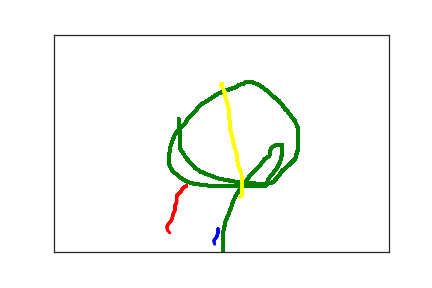

Source data for this figure (header and first rows):
2.450000000000000000e+02, 4.470000000000000000e+02, 0.000000000000000000e+00, 1.000000000000000000e+00
2.450000000000000000e+02, 4.540000000000000000e+02, 2.500000000000000000e+01, 1.000000000000000000e+00
2.440000000000000000e+02, 4.600000000000000000e+02, 4.700000000000000000e+01, 1.000000000000000000e+00
2.430000000000000000e+02, 4.650000000000000000e+02, 6.800000000000000000e+01, 1.000000000000000000e+00
2.410000000000000000e+02, 4.690000000000000000e+02, 8.300000000000000000e+01, 1.000000000000000000e+00
2.390000000000000000e+02, 4.730000000000000000e+02, 9.600000000000000000e+01, 1.000000000000000000e+00
2.390000000000000000e+02, 4.770000000000000000e+02, 1.110000000000000000e+02, 1.000000000000000000e+00
2.400000000000000000e+02, 4.820000000000000000e+02, 1.350000000000000000e+02, 1.000000000000000000e+00
2.420000000000000000e+02, 4.860000000000000000e+02, 1.530000000000000000e+02, 1.000000000000000000e+00
1.980000000000000000e+02, 3.480000000000000000e+02, 8.639974200000000000e+07, 2.000000000000000000e+00
1.950000000000000000e+02, 3.500000000000000000e+02, 8.639975800000000000e+07, 2.000000000000000000e+00
1.920000000000000000e+02, 3.540000000000000000e+02, 8.639978400000000000e+07, 2.000000000000000000e+00
1.900000000000000000e+02, 3.600000000000000000e+02, 8.639980000000000000e+07, 2.000000000000000000e+00
1.840000000000000000e+02, 3.690000000000000000e+02, 8.639982500000000000e+07, 2.000000000000000000e+00
1.830000000000000000e+02, 3.730000000000000000e+02, 8.639984200000000000e+07, 2.000000000000000000e+00
1.830000000000000000e+02, 3.770000000000000000e+02, 8.639985600000000000e+07, 2.000000000000000000e+00
1.830000000000000000e+02, 3.800000000000000000e+02, 8.639988100000000000e+07, 2.000000000000000000e+00
1.830000000000000000e+02, 3.830000000000000000e+02, 8.639989600000000000e+07, 2.000000000000000000e+00
1.830000000000000000e+02, 3.860000000000000000e+02, 8.639991200000000000e+07, 2.000000000000000000e+00
1.800000000000000000e+02, 3.960000000000000000e+02, 8.639993900000000000e+07, 2.000000000000000000e+00
1.810000000000000000e+02, 4.020000000000000000e+02, 8.639995600000000000e+07, 2.000000000000000000e+00
1.800000000000000000e+02, 4.060000000000000000e+02, 8.639998200000000000e+07, 2.000000000000000000e+00
1.780000000000000000e+02, 4.120000000000000000e+02, 0.000000000000000000e+00, 2.000000000000000000e+00
1.770000000000000000e+02, 4.190000000000000000e+02, 2.500000000000000000e+01, 2.000000000000000000e+00
1.760000000000000000e+02, 4.250000000000000000e+02, 4.700000000000000000e+01, 2.000000000000000000e+00
1.740000000000000000e+02, 4.300000000000000000e+02, 6.800000000000000000e+01, 2.000000000000000000e+00
1.710000000000000000e+02, 4.350000000000000000e+02, 8.300000000000000000e+01, 2.000000000000000000e+00
1.690000000000000000e+02, 4.400000000000000000e+02, 9.600000000000000000e+01, 2.000000000000000000e+00
1.690000000000000000e+02, 4.460000000000000000e+02, 1.110000000000000000e+02, 2.000000000000000000e+00
1.700000000000000000e+02, 4.510000000000000000e+02, 1.350000000000000000e+02, 2.000000000000000000e+00
1.730000000000000000e+02, 4.560000000000000000e+02, 1.530000000000000000e+02, 2.000000000000000000e+00
1.740000000000000000e+02, 4.590000000000000000e+02, 1.540000000000000000e+02, 2.000000000000000000e+00
1.860000000000000000e+02, 1.940000000000000000e+02, 8.639660100000000000e+07, 3.000000000000000000e+00
1.860000000000000000e+02, 1.990000000000000000e+02, 8.639667900000000000e+07, 3.000000000000000000e+00
1.860000000000000000e+02, 2.000000000000000000e+02, 8.639669100000000000e+07, 3.000000000000000000e+00
1.860000000000000000e+02, 2.040000000000000000e+02, 8.639671200000000000e+07, 3.000000000000000000e+00
1.860000000000000000e+02, 2.070000000000000000e+02, 8.639672600000000000e+07, 3.000000000000000000e+00
1.860000000000000000e+02, 2.120000000000000000e+02, 8.639674300000000000e+07, 3.000000000000000000e+00
1.870000000000000000e+02, 2.170000000000000000e+02, 8.639676300000000000e+07, 3.000000000000000000e+00
1.880000000000000000e+02, 2.220000000000000000e+02, 8.639677700000000000e+07, 3.000000000000000000e+00
1.880000000000000000e+02, 2.270000000000000000e+02, 8.639679100000000000e+07, 3.000000000000000000e+00
1.880000000000000000e+02, 2.310000000000000000e+02, 8.639680600000000000e+07, 3.000000000000000000e+00
1.880000000000000000e+02, 2.340000000000000000e+02, 8.639683400000000000e+07, 3.000000000000000000e+00
1.880000000000000000e+02, 2.370000000000000000e+02, 8.639684000000000000e+07, 3.000000000000000000e+00
1.880000000000000000e+02, 2.390000000000000000e+02, 8.639685500000000000e+07, 3.000000000000000000e+00
1.880000000000000000e+02, 2.420000000000000000e+02, 8.639687700000000000e+07, 3.000000000000000000e+00
1.880000000000000000e+02, 2.450000000000000000e+02, 8.639689000000000000e+07, 3.000000000000000000e+00
1.880000000000000000e+02, 2.480000000000000000e+02, 8.639691000000000000e+07, 3.000000000000000000e+00
1.880000000000000000e+02, 2.500000000000000000e+02, 8.639692700000000000e+07, 3.000000000000000000e+00
1.880000000000000000e+02, 2.530000000000000000e+02, 8.639694600000000000e+07, 3.000000000000000000e+00
1.880000000000000000e+02, 2.550000000000000000e+02, 8.639696000000000000e+07, 3.000000000000000000e+00
1.880000000000000000e+02, 2.560000000000000000e+02, 8.639697200000000000e+07, 3.000000000000000000e+00
1.880000000000000000e+02, 2.580000000000000000e+02, 8.639699400000000000e+07, 3.000000000000000000e+00
1.880000000000000000e+02, 2.600000000000000000e+02, 8.639702300000000000e+07, 3.000000000000000000e+00
1.880000000000000000e+02, 2.610000000000000000e+02, 8.639703800000000000e+07, 3.000000000000000000e+00
1.890000000000000000e+02, 2.620000000000000000e+02, 8.639705600000000000e+07, 3.000000000000000000e+00
1.890000000000000000e+02, 2.640000000000000000e+02, 8.639707700000000000e+07, 3.000000000000000000e+00
1.900000000000000000e+02, 2.650000000000000000e+02, 8.639709100000000000e+07, 3.000000000000000000e+00
1.900000000000000000e+02, 2.670000000000000000e+02, 8.639710500000000000e+07, 3.000000000000000000e+00
1.910000000000000000e+02, 2.690000000000000000e+02, 8.639712300000000000e+07, 3.000000000000000000e+00
1.920000000000000000e+02, 2.710000000000000000e+02, 8.639713900000000000e+07, 3.000000000000000000e+00
... 382 more rows
